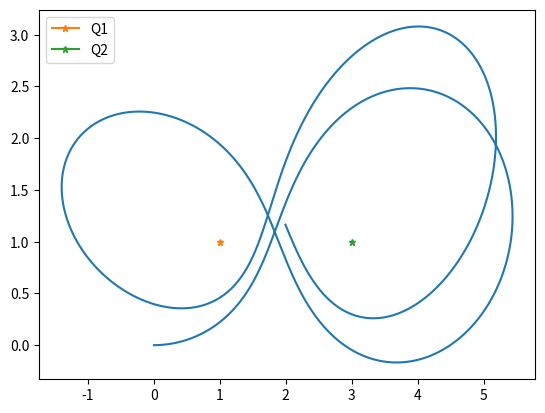

This figure's Python source:
import numpy as np
import matplotlib.pyplot as plt
import math

def test01():
  q1 = (1, 1, -1)  # (x, y, q)
  q2 = (3, 1, -1.5) 
  x0 = (0, 0)
  v0 = (1, 0)
  k = 1
  m = 1

  def F(_x, _q):
    r = math.sqrt( (_x[0] - _q[0])**2 + (_x[1] - _q[1])**2 )
    fx = (_x[0]-_q[0])/r * k * _q[2]/r**2
    fy = (_x[1]-_q[1])/r * k * _q[2]/r**2
    return fx, fy
  
  h = 0.01
  end_time = 30
  t = 0
  vx, vy = v0[0], v0[1]
  xx, xy = x0[0], x0[1]
  t_list = np.array([t])
  x_list = np.array([xx])
  y_list = np.array([xy])

  while t < end_time:
    t += h
    t_list = np.append(t_list, t)
    fx1, fy1 = F((xx,xy), q1)
    fx2, fy2 = F((xx,xy), q2)
    vx += (fx1+fx2)/m * h
    vy += (fy1+fy2)/m * h
    xx += vx*h
    xy += vy*h
    x_list = np.append(x_list, xx)
    y_list = np.append(y_list, xy)
  
  fig = plt.figure()
  ax = fig.add_subplot(111)
  ax.plot(x_list, y_list)
  ax.plot(q1[0], q1[1], marker='*', markersize=5, label='Q1')
  ax.plot(q2[0], q2[1], marker='*', markersize=5, label='Q2')
  ax.legend()
  plt.show()


if __name__ == '__main__':
  test01()
